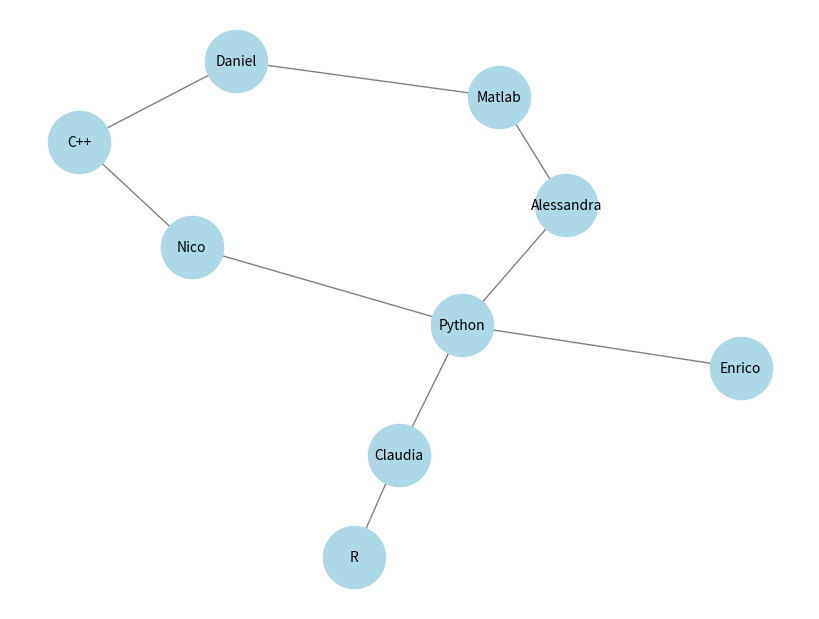

Generate this figure with matplotlib:
import matplotlib.pyplot as plt
import networkx as nx
G = nx.Graph()

G.add_edge("Enrico", "Python")
G.add_edge("Claudia", "Python")
G.add_edge("Claudia", "R")
G.add_edge("Nico", "Python")
G.add_edge("Nico", "C++")
G.add_edge("Daniel", "Matlab")
G.add_edge("Daniel", "C++")
G.add_edge("Alessandra", "Matlab")
G.add_edge("Alessandra", "Python")

print(nx.shortest_path(G, "R", "C++"))


# Draw the graph
plt.figure(figsize=(8, 6))
nx.draw(G, with_labels=True, node_color='lightblue', node_size=2000, font_size=10, font_color='black', edge_color='gray')
plt.show()
